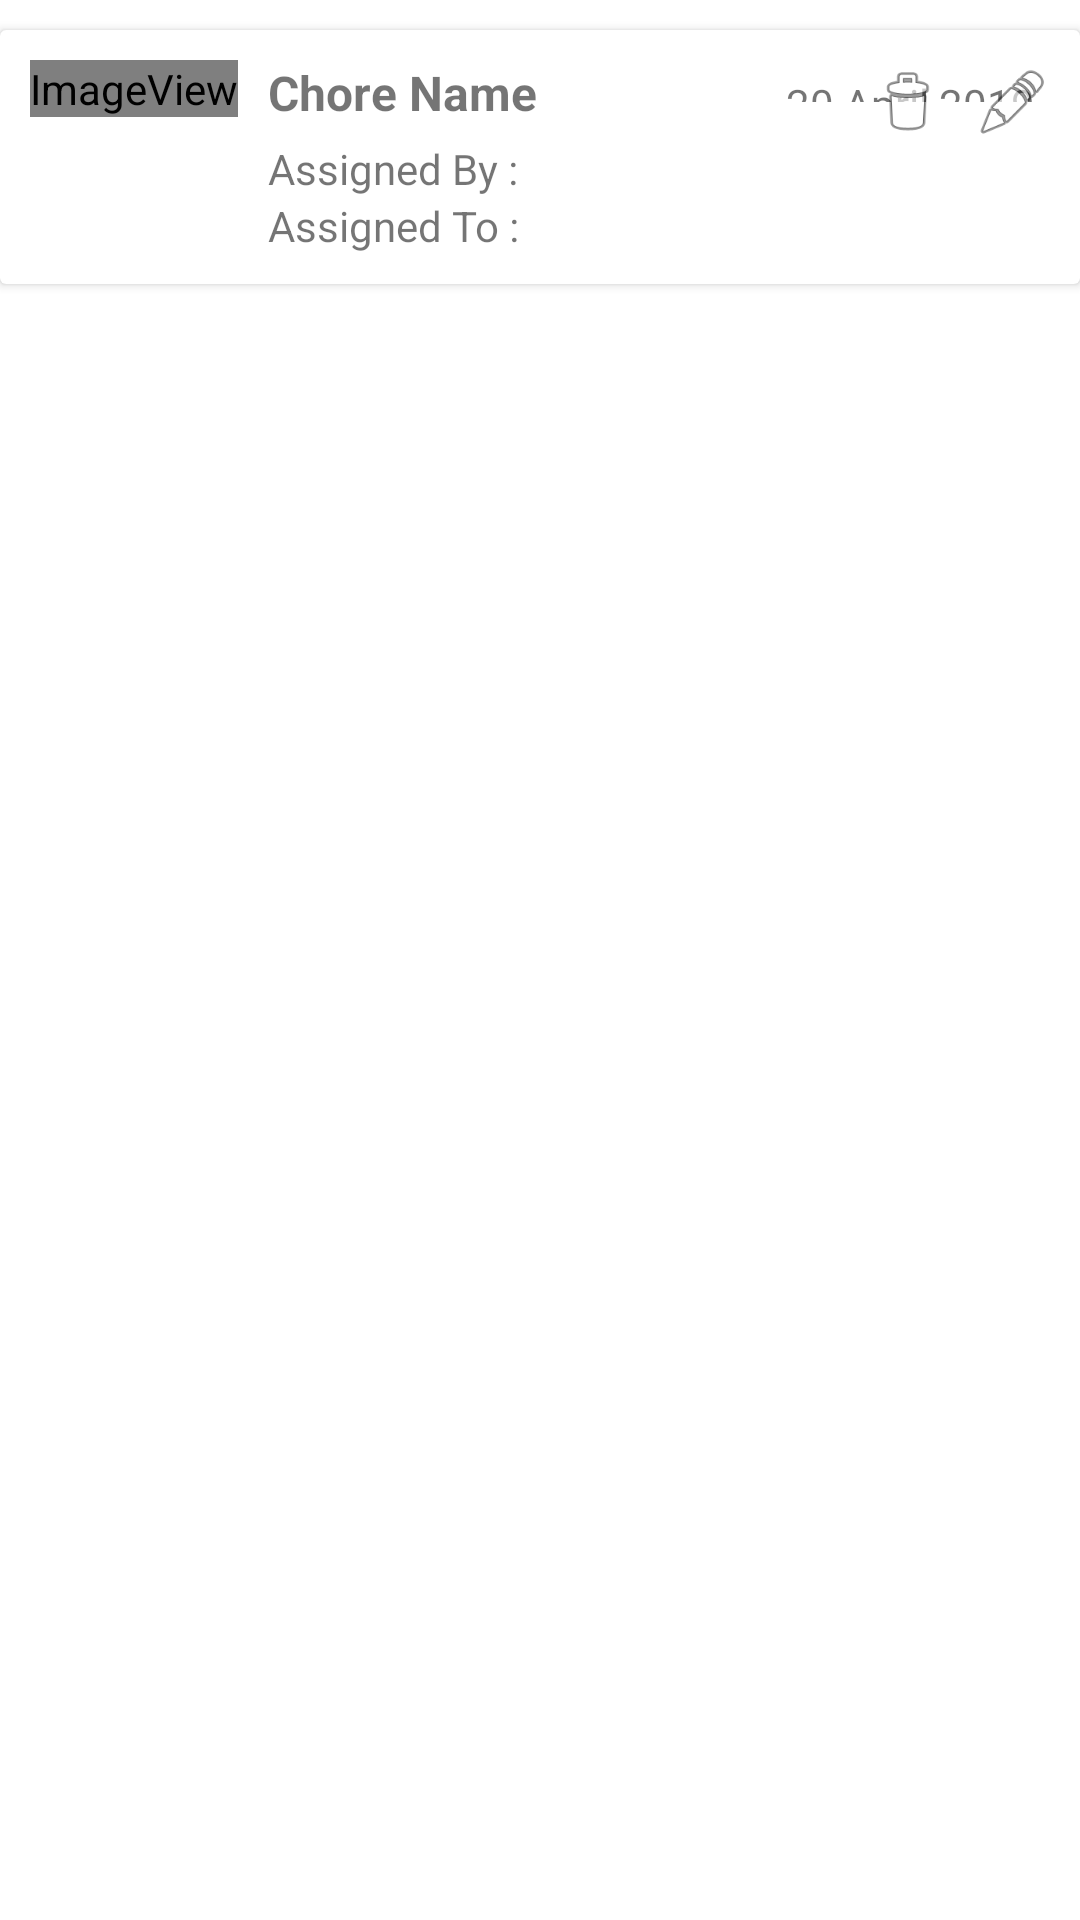

Reconstruct the res/layout file that produces this screen, plus the resources it refers to.
<!-- AndroidManifest.xml: application theme Theme.PorotoSQLite -->
<!-- res/layout/card_view_admin.xml -->
<?xml version="1.0" encoding="utf-8"?>
<androidx.constraintlayout.widget.ConstraintLayout xmlns:android="http://schemas.android.com/apk/res/android"
    xmlns:app="http://schemas.android.com/apk/res-auto"
    xmlns:tools="http://schemas.android.com/tools"
    android:layout_width="wrap_content"
    android:layout_height="wrap_content">

    <androidx.cardview.widget.CardView
        android:layout_width="match_parent"
        android:layout_height="wrap_content"
        android:padding="10sp"
        android:layout_marginTop="10sp"
        app:layout_constraintEnd_toEndOf="parent"
        app:layout_constraintStart_toStartOf="parent"
        app:layout_constraintTop_toTopOf="parent">

        <RelativeLayout
            android:layout_width="match_parent"
            android:layout_height="match_parent"
            android:padding="10sp">

            <TextView
                android:id="@+id/listChoreName"
                android:layout_width="wrap_content"
                android:layout_height="wrap_content"
                android:layout_marginLeft="10sp"
                android:layout_toRightOf="@id/imageViewID"
                android:paddingBottom="5sp"
                android:text="Chore Name"
                android:textSize="16sp"
                android:textStyle="bold" />

            <TextView
                android:id="@+id/assignedByID"
                android:layout_width="wrap_content"
                android:layout_height="wrap_content"
                android:layout_below="@id/listChoreName"
                android:layout_marginLeft="10sp"
                android:layout_toRightOf="@id/imageViewID"
                android:text="Assigned By :" />
            <TextView
                android:id="@+id/assignedTo"
                android:layout_width="wrap_content"
                android:layout_height="wrap_content"
                android:layout_below="@id/assignedByID"
                android:layout_marginLeft="10sp"
                android:layout_toRightOf="@id/imageViewID"
                android:text="Assigned To :" />

            <TextView
                android:id="@+id/assignedTime"
                android:layout_width="wrap_content"
                android:layout_height="wrap_content"
                android:layout_alignBottom="@id/imageViewID"
                android:layout_alignParentRight="true"
                android:layout_marginStart="5sp"
                android:layout_marginTop="5sp"
                android:layout_marginEnd="5sp"
                android:layout_marginBottom="5sp"
                android:text="20 April 2019" />

            <ImageView
                android:id="@+id/imageViewID"
                android:layout_width="wrap_content"
                android:layout_height="wrap_content"
                android:contentDescription="@string/image_description"
                app:srcCompat="@android:drawable/sym_def_app_icon"
                tools:srcCompat="@android:drawable/sym_def_app_icon" />

            <Button
                android:id="@+id/listEditButton"
                android:layout_width="25sp"
                android:layout_height="25sp"
                android:layout_alignBottom="@id/listChoreName"
                android:layout_alignParentEnd="true"
                android:background="@android:drawable/ic_menu_edit" />

            <Button
                android:id="@+id/listDeleteButton"
                android:layout_width="25sp"
                android:layout_height="25sp"
                android:layout_alignBottom="@id/listChoreName"
                android:layout_marginEnd="10sp"
                android:layout_toStartOf="@id/listEditButton"
                android:background="@android:drawable/ic_menu_delete" />

        </RelativeLayout>
    </androidx.cardview.widget.CardView>
</androidx.constraintlayout.widget.ConstraintLayout>
<!-- resources referenced by this layout -->
<resources>
  <string name="image_description">Icon Of Chore</string>
  <style name="Theme.PorotoSQLite" parent="Theme.MaterialComponents.DayNight.DarkActionBar">
          
          <item name="colorPrimary">@color/purple_500</item>
          <item name="colorPrimaryVariant">@color/purple_700</item>
          <item name="colorOnPrimary">@color/white</item>
          
          <item name="colorSecondary">@color/teal_200</item>
          <item name="colorSecondaryVariant">@color/teal_700</item>
          <item name="colorOnSecondary">@color/black</item>
          
          <item name="android:statusBarColor">?attr/colorPrimaryVariant</item>
          
      </style>
  <!-- not gathered from this repository: default colours our renderer supplied (Android Studio template values) -->
  <color name="purple_500">#FF6200EE</color>
  <color name="purple_700">#FF3700B3</color>
  <color name="teal_200">#FF03DAC5</color>
  <color name="teal_700">#FF018786</color>
  <color name="black">#FF000000</color>
  <color name="white">#FFFFFFFF</color>
</resources>
